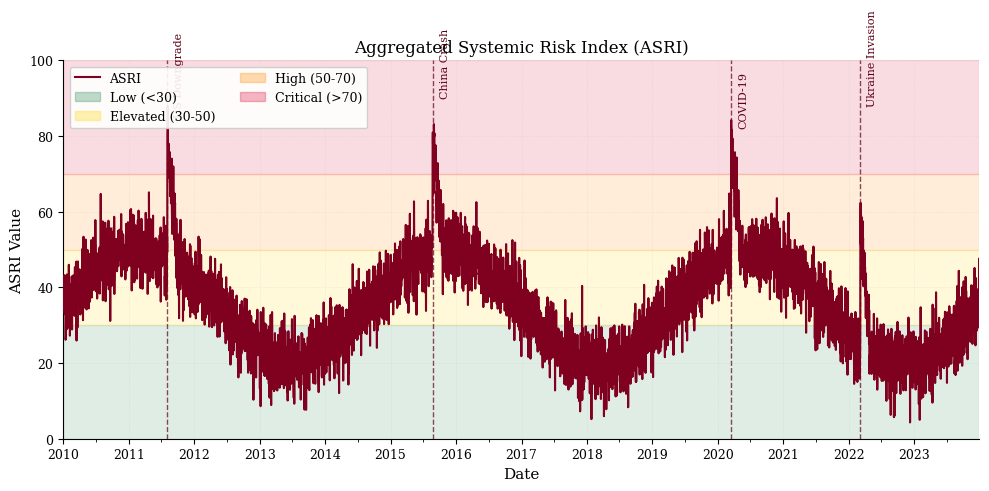
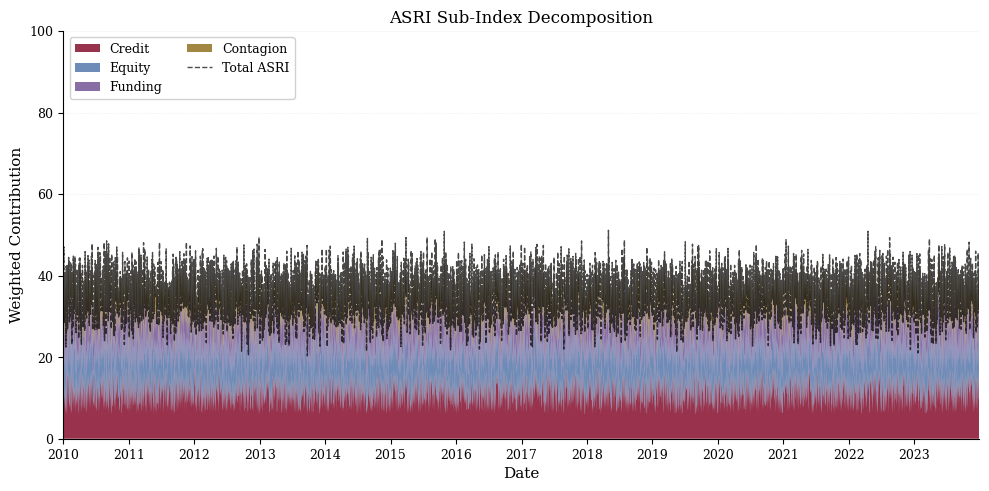
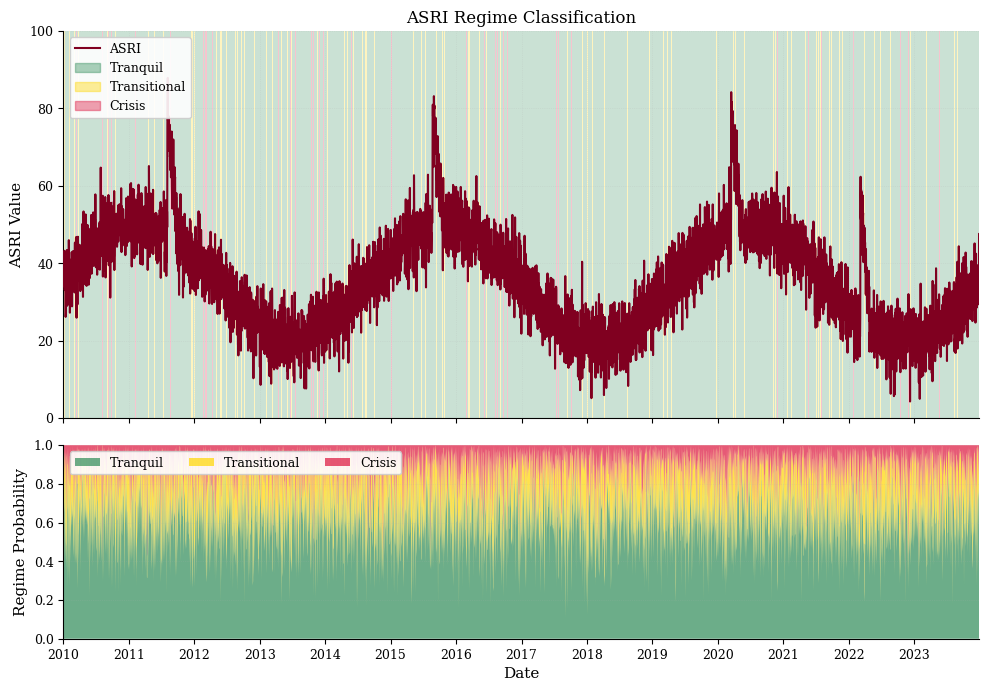
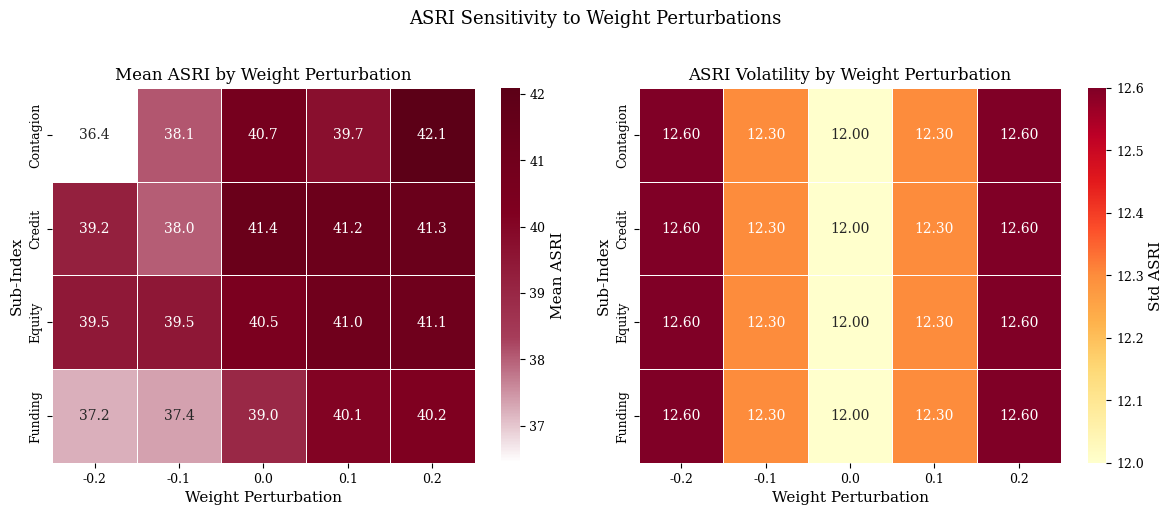
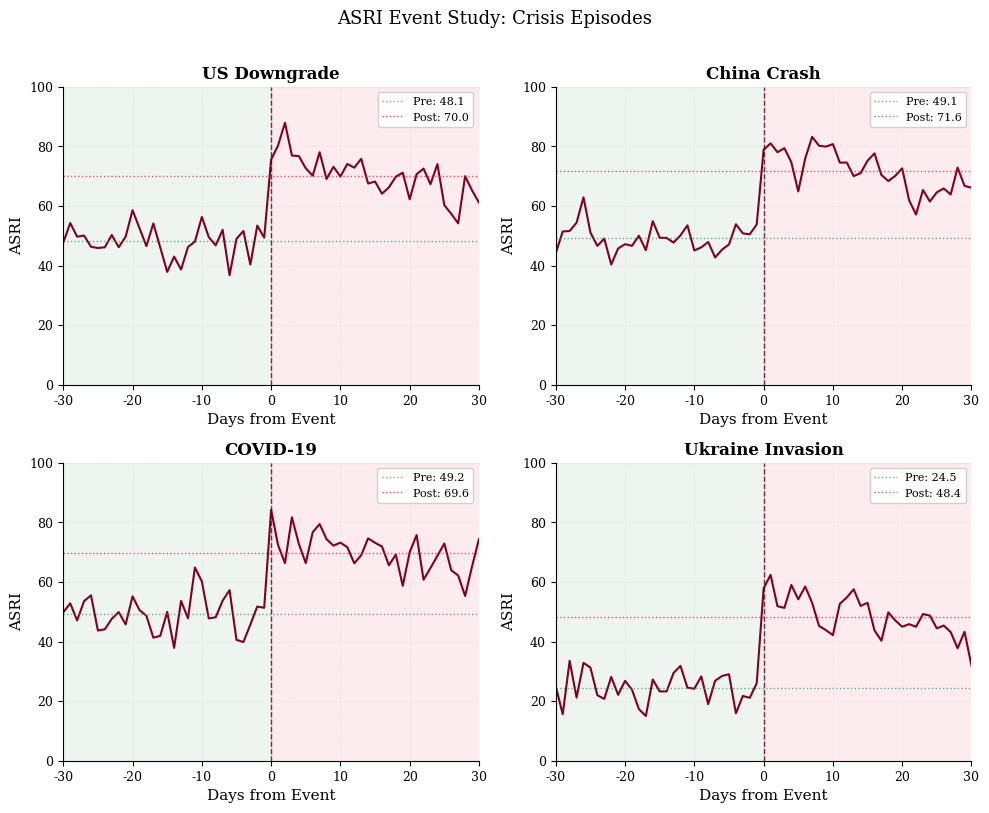

Generate these figures, in order, with matplotlib:
"""
Publication-quality figure generation for ASRI paper.

Generates academic figures with consistent Farzulla Research branding.
Primary color: Farzulla Burgundy (#800020)
"""

from __future__ import annotations

from datetime import datetime
from pathlib import Path
from typing import TYPE_CHECKING

import matplotlib.pyplot as plt
import matplotlib.dates as mdates
import matplotlib.patches as mpatches
from matplotlib.colors import LinearSegmentedColormap
import numpy as np
import seaborn as sns

if TYPE_CHECKING:
    import pandas as pd

# =============================================================================
# Color Palette & Style Configuration
# =============================================================================

FARZULLA_BURGUNDY = "#800020"
FARZULLA_BURGUNDY_LIGHT = "#A63D5A"
FARZULLA_BURGUNDY_DARK = "#5C0017"

# Alert level colors (traffic light system)
ALERT_COLORS = {
    "low": "#2E8B57",        # Sea green - safe
    "elevated": "#FFD700",   # Gold - caution
    "high": "#FF8C00",       # Dark orange - warning
    "critical": "#DC143C",   # Crimson - danger
}

# Regime colors
REGIME_COLORS = {
    "tranquil": "#2E8B57",
    "transitional": "#FFD700",
    "crisis": "#DC143C",
}

# Academic figure settings
FIGURE_PARAMS = {
    "font.family": "serif",
    "font.serif": ["Computer Modern Roman", "Times New Roman", "DejaVu Serif"],
    "font.size": 10,
    "axes.labelsize": 11,
    "axes.titlesize": 12,
    "xtick.labelsize": 9,
    "ytick.labelsize": 9,
    "legend.fontsize": 9,
    "figure.titlesize": 13,
    "axes.linewidth": 0.8,
    "axes.spines.top": False,
    "axes.spines.right": False,
    "figure.dpi": 150,
    "savefig.dpi": 300,
    "savefig.bbox": "tight",
    "savefig.pad_inches": 0.1,
}


def _setup_style() -> None:
    """Apply publication-quality matplotlib styling."""
    plt.rcParams.update(FIGURE_PARAMS)
    sns.set_palette([FARZULLA_BURGUNDY, "#4A4A4A", "#7B7B7B", "#A63D5A", "#2E5B8B"])


def _ensure_output_dir(output_path: str) -> Path:
    """Ensure output directory exists and return Path object."""
    path = Path(output_path)
    path.parent.mkdir(parents=True, exist_ok=True)
    return path


# =============================================================================
# Main Figure Functions
# =============================================================================


def plot_asri_time_series(
    asri: "pd.Series",
    crisis_dates: list[datetime],
    output_path: str = "figures/asri_timeseries.pdf",
    crisis_labels: list[str] | None = None,
    title: str = "Aggregated Systemic Risk Index (ASRI)",
) -> None:
    """
    ASRI time series with alert level bands and crisis event markers.

    Parameters
    ----------
    asri : pd.Series
        ASRI values indexed by datetime.
    crisis_dates : list[datetime]
        Dates of crisis events to mark with vertical lines.
    output_path : str
        Path for saving the figure (PDF recommended).
    crisis_labels : list[str], optional
        Labels for each crisis event. If None, uses generic "Crisis N".
    title : str
        Figure title.
    """
    _setup_style()
    output_path = _ensure_output_dir(output_path)

    if crisis_labels is None:
        crisis_labels = [f"Crisis {i+1}" for i in range(len(crisis_dates))]

    fig, ax = plt.subplots(figsize=(10, 5))

    # Plot alert level bands
    ax.axhspan(0, 30, alpha=0.15, color=ALERT_COLORS["low"], label="Low Risk")
    ax.axhspan(30, 50, alpha=0.15, color=ALERT_COLORS["elevated"], label="Elevated")
    ax.axhspan(50, 70, alpha=0.15, color=ALERT_COLORS["high"], label="High Risk")
    ax.axhspan(70, 100, alpha=0.15, color=ALERT_COLORS["critical"], label="Critical")

    # Plot ASRI line
    ax.plot(
        asri.index,
        asri.values,
        color=FARZULLA_BURGUNDY,
        linewidth=1.5,
        label="ASRI",
        zorder=5,
    )

    # Add crisis event markers
    y_offset_cycle = [85, 90, 82, 88]  # Stagger labels to avoid overlap
    for i, (date, label) in enumerate(zip(crisis_dates, crisis_labels)):
        ax.axvline(
            date,
            color=FARZULLA_BURGUNDY_DARK,
            linestyle="--",
            linewidth=1.0,
            alpha=0.7,
            zorder=4,
        )
        y_pos = y_offset_cycle[i % len(y_offset_cycle)]
        ax.annotate(
            label,
            xy=(date, y_pos),
            xytext=(5, 0),
            textcoords="offset points",
            fontsize=8,
            color=FARZULLA_BURGUNDY_DARK,
            rotation=90,
            va="bottom",
            ha="left",
        )

    # Formatting
    ax.set_xlim(asri.index.min(), asri.index.max())
    ax.set_ylim(0, 100)
    ax.set_xlabel("Date")
    ax.set_ylabel("ASRI Value")
    ax.set_title(title)

    # Date formatting
    ax.xaxis.set_major_locator(mdates.YearLocator())
    ax.xaxis.set_major_formatter(mdates.DateFormatter("%Y"))
    ax.xaxis.set_minor_locator(mdates.MonthLocator(bymonth=[1, 7]))

    # Legend - combine ASRI line with alert bands
    handles = [
        plt.Line2D([0], [0], color=FARZULLA_BURGUNDY, linewidth=1.5, label="ASRI"),
        mpatches.Patch(color=ALERT_COLORS["low"], alpha=0.3, label="Low (<30)"),
        mpatches.Patch(color=ALERT_COLORS["elevated"], alpha=0.3, label="Elevated (30-50)"),
        mpatches.Patch(color=ALERT_COLORS["high"], alpha=0.3, label="High (50-70)"),
        mpatches.Patch(color=ALERT_COLORS["critical"], alpha=0.3, label="Critical (>70)"),
    ]
    ax.legend(handles=handles, loc="upper left", framealpha=0.9, ncol=2)

    ax.grid(True, alpha=0.3, linestyle=":", linewidth=0.5)
    fig.tight_layout()
    fig.savefig(output_path)
    plt.close(fig)
    print(f"Saved: {output_path}")


def plot_sub_index_decomposition(
    sub_indices: "pd.DataFrame",
    weights: dict[str, float],
    output_path: str = "figures/decomposition.pdf",
    title: str = "ASRI Sub-Index Decomposition",
) -> None:
    """
    Stacked area chart showing weighted contribution of each sub-index.

    Parameters
    ----------
    sub_indices : pd.DataFrame
        DataFrame with sub-index values (columns) indexed by datetime.
    weights : dict[str, float]
        Weights for each sub-index (should match column names).
    output_path : str
        Path for saving the figure.
    title : str
        Figure title.
    """
    _setup_style()
    output_path = _ensure_output_dir(output_path)

    # Compute weighted contributions
    weighted = sub_indices.copy()
    for col in weighted.columns:
        if col in weights:
            weighted[col] = weighted[col] * weights[col]

    # Color palette - burgundy gradient plus complementary colors
    n_indices = len(weighted.columns)
    colors = sns.color_palette(
        [FARZULLA_BURGUNDY, "#4A6FA5", "#6B4A8E", "#8B6914", "#2E8B57", "#708090"],
        n_colors=n_indices,
    )

    fig, ax = plt.subplots(figsize=(10, 5))

    # Stacked area
    ax.stackplot(
        weighted.index,
        weighted.T.values,
        labels=weighted.columns,
        colors=colors,
        alpha=0.8,
    )

    # Total ASRI line overlay
    total = weighted.sum(axis=1)
    ax.plot(
        total.index,
        total.values,
        color="black",
        linewidth=1.0,
        linestyle="--",
        label="Total ASRI",
        alpha=0.7,
    )

    # Formatting
    ax.set_xlim(weighted.index.min(), weighted.index.max())
    ax.set_ylim(0, max(100, total.max() * 1.05))
    ax.set_xlabel("Date")
    ax.set_ylabel("Weighted Contribution")
    ax.set_title(title)

    ax.xaxis.set_major_locator(mdates.YearLocator())
    ax.xaxis.set_major_formatter(mdates.DateFormatter("%Y"))

    ax.legend(loc="upper left", framealpha=0.9, ncol=2)
    ax.grid(True, alpha=0.3, linestyle=":", linewidth=0.5, axis="y")

    fig.tight_layout()
    fig.savefig(output_path)
    plt.close(fig)
    print(f"Saved: {output_path}")


def plot_regime_classification(
    regime_probs: np.ndarray,
    asri: "pd.Series",
    dates: "pd.DatetimeIndex",
    output_path: str = "figures/regimes.pdf",
    regime_names: list[str] | None = None,
    title: str = "ASRI Regime Classification",
) -> None:
    """
    Two-panel figure showing ASRI with regime shading and probability breakdown.

    Parameters
    ----------
    regime_probs : np.ndarray
        Array of shape (T, n_regimes) with regime probabilities.
    asri : pd.Series
        ASRI values indexed by datetime.
    dates : pd.DatetimeIndex
        Date index corresponding to regime_probs rows.
    output_path : str
        Path for saving the figure.
    regime_names : list[str], optional
        Names for each regime. Defaults to ["Tranquil", "Transitional", "Crisis"].
    title : str
        Figure title.
    """
    _setup_style()
    output_path = _ensure_output_dir(output_path)

    if regime_names is None:
        regime_names = ["Tranquil", "Transitional", "Crisis"]

    n_regimes = regime_probs.shape[1]
    regime_colors = [
        REGIME_COLORS.get(name.lower(), "#808080")
        for name in regime_names
    ]

    # Determine dominant regime at each point
    dominant = np.argmax(regime_probs, axis=1)

    fig, axes = plt.subplots(2, 1, figsize=(10, 7), sharex=True, height_ratios=[2, 1])

    # ----- Top Panel: ASRI with regime background -----
    ax1 = axes[0]

    # Background shading by dominant regime
    for i in range(len(dates) - 1):
        ax1.axvspan(
            dates[i],
            dates[i + 1],
            alpha=0.25,
            color=regime_colors[dominant[i]],
            linewidth=0,
        )

    # ASRI line
    ax1.plot(
        asri.index,
        asri.values,
        color=FARZULLA_BURGUNDY,
        linewidth=1.5,
        label="ASRI",
        zorder=5,
    )

    ax1.set_ylabel("ASRI Value")
    ax1.set_ylim(0, 100)
    ax1.set_title(title)

    # Regime legend
    handles = [
        mpatches.Patch(color=regime_colors[i], alpha=0.4, label=regime_names[i])
        for i in range(n_regimes)
    ]
    handles.insert(0, plt.Line2D([0], [0], color=FARZULLA_BURGUNDY, linewidth=1.5, label="ASRI"))
    ax1.legend(handles=handles, loc="upper left", framealpha=0.9)
    ax1.grid(True, alpha=0.3, linestyle=":", linewidth=0.5)

    # ----- Bottom Panel: Stacked regime probabilities -----
    ax2 = axes[1]

    ax2.stackplot(
        dates,
        regime_probs.T,
        labels=regime_names,
        colors=regime_colors,
        alpha=0.7,
    )

    ax2.set_xlim(dates.min(), dates.max())
    ax2.set_ylim(0, 1)
    ax2.set_xlabel("Date")
    ax2.set_ylabel("Regime Probability")

    ax2.xaxis.set_major_locator(mdates.YearLocator())
    ax2.xaxis.set_major_formatter(mdates.DateFormatter("%Y"))

    ax2.legend(loc="upper left", framealpha=0.9, ncol=3)
    ax2.grid(True, alpha=0.3, linestyle=":", linewidth=0.5, axis="y")

    fig.tight_layout()
    fig.savefig(output_path)
    plt.close(fig)
    print(f"Saved: {output_path}")


def plot_sensitivity_heatmaps(
    weight_results: list[dict],
    output_path: str = "figures/sensitivity.pdf",
    title: str = "ASRI Sensitivity to Weight Perturbations",
) -> None:
    """
    Heatmap showing ASRI stability across weight perturbations.

    Parameters
    ----------
    weight_results : list[dict]
        List of dicts with keys:
        - 'sub_index': str, name of perturbed sub-index
        - 'perturbation': float, perturbation magnitude (-0.2 to +0.2)
        - 'mean_asri': float, mean ASRI under this weight scheme
        - 'std_asri': float, std of ASRI under this weight scheme
        - 'max_asri': float, max ASRI under this weight scheme
    output_path : str
        Path for saving the figure.
    title : str
        Figure title.
    """
    _setup_style()
    output_path = _ensure_output_dir(output_path)

    # Pivot to matrix form
    import pandas as pd

    df = pd.DataFrame(weight_results)

    # Create pivot tables for mean and std
    mean_pivot = df.pivot(index="sub_index", columns="perturbation", values="mean_asri")
    std_pivot = df.pivot(index="sub_index", columns="perturbation", values="std_asri")

    # Custom colormap: burgundy gradient
    burgundy_cmap = LinearSegmentedColormap.from_list(
        "burgundy",
        ["#FFFFFF", FARZULLA_BURGUNDY_LIGHT, FARZULLA_BURGUNDY, FARZULLA_BURGUNDY_DARK],
    )

    fig, axes = plt.subplots(1, 2, figsize=(12, 5))

    # ----- Left: Mean ASRI -----
    ax1 = axes[0]
    sns.heatmap(
        mean_pivot,
        ax=ax1,
        cmap=burgundy_cmap,
        annot=True,
        fmt=".1f",
        linewidths=0.5,
        cbar_kws={"label": "Mean ASRI"},
    )
    ax1.set_title("Mean ASRI by Weight Perturbation")
    ax1.set_xlabel("Weight Perturbation")
    ax1.set_ylabel("Sub-Index")

    # ----- Right: Std ASRI -----
    ax2 = axes[1]
    sns.heatmap(
        std_pivot,
        ax=ax2,
        cmap="YlOrRd",
        annot=True,
        fmt=".2f",
        linewidths=0.5,
        cbar_kws={"label": "Std ASRI"},
    )
    ax2.set_title("ASRI Volatility by Weight Perturbation")
    ax2.set_xlabel("Weight Perturbation")
    ax2.set_ylabel("Sub-Index")

    fig.suptitle(title, fontsize=13, y=1.02)
    fig.tight_layout()
    fig.savefig(output_path)
    plt.close(fig)
    print(f"Saved: {output_path}")


def plot_event_study_panels(
    event_results: list[dict],
    output_path: str = "figures/event_study.pdf",
    window: int = 30,
    title: str = "ASRI Event Study: Crisis Episodes",
) -> None:
    """
    4-panel figure showing ASRI trajectory around each crisis event.

    Parameters
    ----------
    event_results : list[dict]
        List of dicts with keys:
        - 'name': str, crisis event name
        - 'date': datetime, event date
        - 'asri_window': pd.Series, ASRI values around event
        - 'pre_mean': float, mean ASRI before event
        - 'post_mean': float, mean ASRI after event
    output_path : str
        Path for saving the figure.
    window : int
        Number of days before/after event in window.
    title : str
        Figure title.
    """
    _setup_style()
    output_path = _ensure_output_dir(output_path)

    n_events = len(event_results)
    n_cols = 2
    n_rows = (n_events + 1) // 2

    fig, axes = plt.subplots(n_rows, n_cols, figsize=(10, 4 * n_rows), squeeze=False)
    axes = axes.flatten()

    for i, event in enumerate(event_results):
        ax = axes[i]

        asri_window = event["asri_window"]
        event_date = event["date"]
        name = event["name"]
        pre_mean = event.get("pre_mean", asri_window[:window].mean())
        post_mean = event.get("post_mean", asri_window[-window:].mean())

        # Convert to relative days
        if hasattr(asri_window.index, "to_pydatetime"):
            days = [(d - event_date).days for d in asri_window.index]
        else:
            days = list(range(-window, window + 1))

        # Plot ASRI
        ax.plot(days, asri_window.values, color=FARZULLA_BURGUNDY, linewidth=1.5)

        # Event line
        ax.axvline(0, color=FARZULLA_BURGUNDY_DARK, linestyle="--", linewidth=1.0, alpha=0.8)

        # Pre/post mean lines
        ax.axhline(pre_mean, color="#2E8B57", linestyle=":", linewidth=1.0, alpha=0.7, label=f"Pre: {pre_mean:.1f}")
        ax.axhline(post_mean, color="#DC143C", linestyle=":", linewidth=1.0, alpha=0.7, label=f"Post: {post_mean:.1f}")

        # Shading for pre/post periods
        ax.axvspan(-window, 0, alpha=0.08, color="#2E8B57")
        ax.axvspan(0, window, alpha=0.08, color="#DC143C")

        ax.set_xlim(-window, window)
        ax.set_ylim(0, 100)
        ax.set_xlabel("Days from Event")
        ax.set_ylabel("ASRI")
        ax.set_title(name, fontweight="bold")
        ax.legend(loc="upper right", fontsize=8, framealpha=0.9)
        ax.grid(True, alpha=0.3, linestyle=":", linewidth=0.5)

    # Hide unused axes
    for j in range(i + 1, len(axes)):
        axes[j].set_visible(False)

    fig.suptitle(title, fontsize=13, y=1.01)
    fig.tight_layout()
    fig.savefig(output_path)
    plt.close(fig)
    print(f"Saved: {output_path}")


# =============================================================================
# Utility Functions
# =============================================================================


def create_all_figures(
    asri: "pd.Series",
    sub_indices: "pd.DataFrame",
    weights: dict[str, float],
    regime_probs: np.ndarray,
    crisis_dates: list[datetime],
    crisis_labels: list[str],
    weight_results: list[dict],
    event_results: list[dict],
    output_dir: str = "figures/",
) -> None:
    """
    Generate all publication figures in one call.

    Parameters
    ----------
    asri : pd.Series
        ASRI time series.
    sub_indices : pd.DataFrame
        Sub-index values.
    weights : dict[str, float]
        Sub-index weights.
    regime_probs : np.ndarray
        Regime probabilities (T x n_regimes).
    crisis_dates : list[datetime]
        Crisis event dates.
    crisis_labels : list[str]
        Crisis event labels.
    weight_results : list[dict]
        Sensitivity analysis results.
    event_results : list[dict]
        Event study results.
    output_dir : str
        Output directory for figures.
    """
    output_dir = Path(output_dir)
    output_dir.mkdir(parents=True, exist_ok=True)

    print("Generating ASRI publication figures...")

    plot_asri_time_series(
        asri=asri,
        crisis_dates=crisis_dates,
        crisis_labels=crisis_labels,
        output_path=str(output_dir / "asri_timeseries.pdf"),
    )

    plot_sub_index_decomposition(
        sub_indices=sub_indices,
        weights=weights,
        output_path=str(output_dir / "decomposition.pdf"),
    )

    plot_regime_classification(
        regime_probs=regime_probs,
        asri=asri,
        dates=asri.index,
        output_path=str(output_dir / "regimes.pdf"),
    )

    plot_sensitivity_heatmaps(
        weight_results=weight_results,
        output_path=str(output_dir / "sensitivity.pdf"),
    )

    plot_event_study_panels(
        event_results=event_results,
        output_path=str(output_dir / "event_study.pdf"),
    )

    print(f"All figures saved to {output_dir}/")


if __name__ == "__main__":
    # Demo with synthetic data
    import pandas as pd

    print("Running figure generation demo with synthetic data...")

    # Synthetic ASRI
    dates = pd.date_range("2010-01-01", "2023-12-31", freq="D")
    np.random.seed(42)
    base = 35 + 15 * np.sin(np.linspace(0, 6 * np.pi, len(dates)))
    noise = np.random.normal(0, 5, len(dates))
    asri = pd.Series(np.clip(base + noise, 0, 100), index=dates, name="ASRI")

    # Add crisis spikes
    crisis_dates = [
        datetime(2011, 8, 5),   # US Downgrade
        datetime(2015, 8, 24),  # China Crash
        datetime(2020, 3, 16),  # COVID
        datetime(2022, 3, 7),   # Ukraine
    ]
    crisis_labels = ["US Downgrade", "China Crash", "COVID-19", "Ukraine Invasion"]

    for crisis in crisis_dates:
        mask = (dates >= crisis) & (dates < crisis + pd.Timedelta(days=60))
        asri[mask] += np.linspace(30, 0, mask.sum())

    asri = asri.clip(0, 100)

    # Synthetic sub-indices
    sub_indices = pd.DataFrame({
        "Credit": np.random.uniform(20, 60, len(dates)),
        "Equity": np.random.uniform(25, 55, len(dates)),
        "Funding": np.random.uniform(15, 50, len(dates)),
        "Contagion": np.random.uniform(10, 45, len(dates)),
    }, index=dates)

    weights = {"Credit": 0.30, "Equity": 0.25, "Funding": 0.25, "Contagion": 0.20}

    # Synthetic regime probs
    regime_probs = np.random.dirichlet([5, 2, 1], len(dates))

    # Synthetic sensitivity results
    weight_results = []
    for sub in weights.keys():
        for pert in [-0.2, -0.1, 0.0, 0.1, 0.2]:
            weight_results.append({
                "sub_index": sub,
                "perturbation": pert,
                "mean_asri": 40 + pert * 10 + np.random.uniform(-2, 2),
                "std_asri": 12 + abs(pert) * 3,
                "max_asri": 75 + pert * 15,
            })

    # Synthetic event results
    event_results = []
    for name, date in zip(crisis_labels, crisis_dates):
        window_start = date - pd.Timedelta(days=30)
        window_end = date + pd.Timedelta(days=30)
        window_asri = asri[window_start:window_end]
        event_results.append({
            "name": name,
            "date": date,
            "asri_window": window_asri,
            "pre_mean": window_asri[:30].mean(),
            "post_mean": window_asri[-30:].mean(),
        })

    # Generate all figures
    create_all_figures(
        asri=asri,
        sub_indices=sub_indices,
        weights=weights,
        regime_probs=regime_probs,
        crisis_dates=crisis_dates,
        crisis_labels=crisis_labels,
        weight_results=weight_results,
        event_results=event_results,
        output_dir="figures/demo/",
    )
